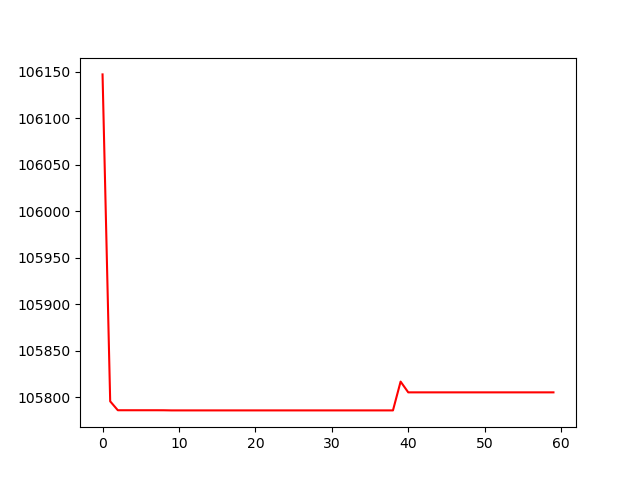

The file beside this chart, header and first rows:
, 0
0, 106147
1, 105796
2, 105786
3, 105786
4, 105786
5, 105786
6, 105786
7, 105786
8, 105786
9, 105786
10, 105786
11, 105786
12, 105786
13, 105786
14, 105786
15, 105786
16, 105786
17, 105786
18, 105786
19, 105786
20, 105786
21, 105786
22, 105786
23, 105786
24, 105786
25, 105786
26, 105786
27, 105786
28, 105786
29, 105786
30, 105786
31, 105786
32, 105786
33, 105786
34, 105786
35, 105786
36, 105786
37, 105786
38, 105786
39, 105817
40, 105806
41, 105806
42, 105806
43, 105806
44, 105806
45, 105806
46, 105806
47, 105806
48, 105806
49, 105806
50, 105806
51, 105806
52, 105806
53, 105806
54, 105806
55, 105806
56, 105806
57, 105806
58, 105806
59, 105806
